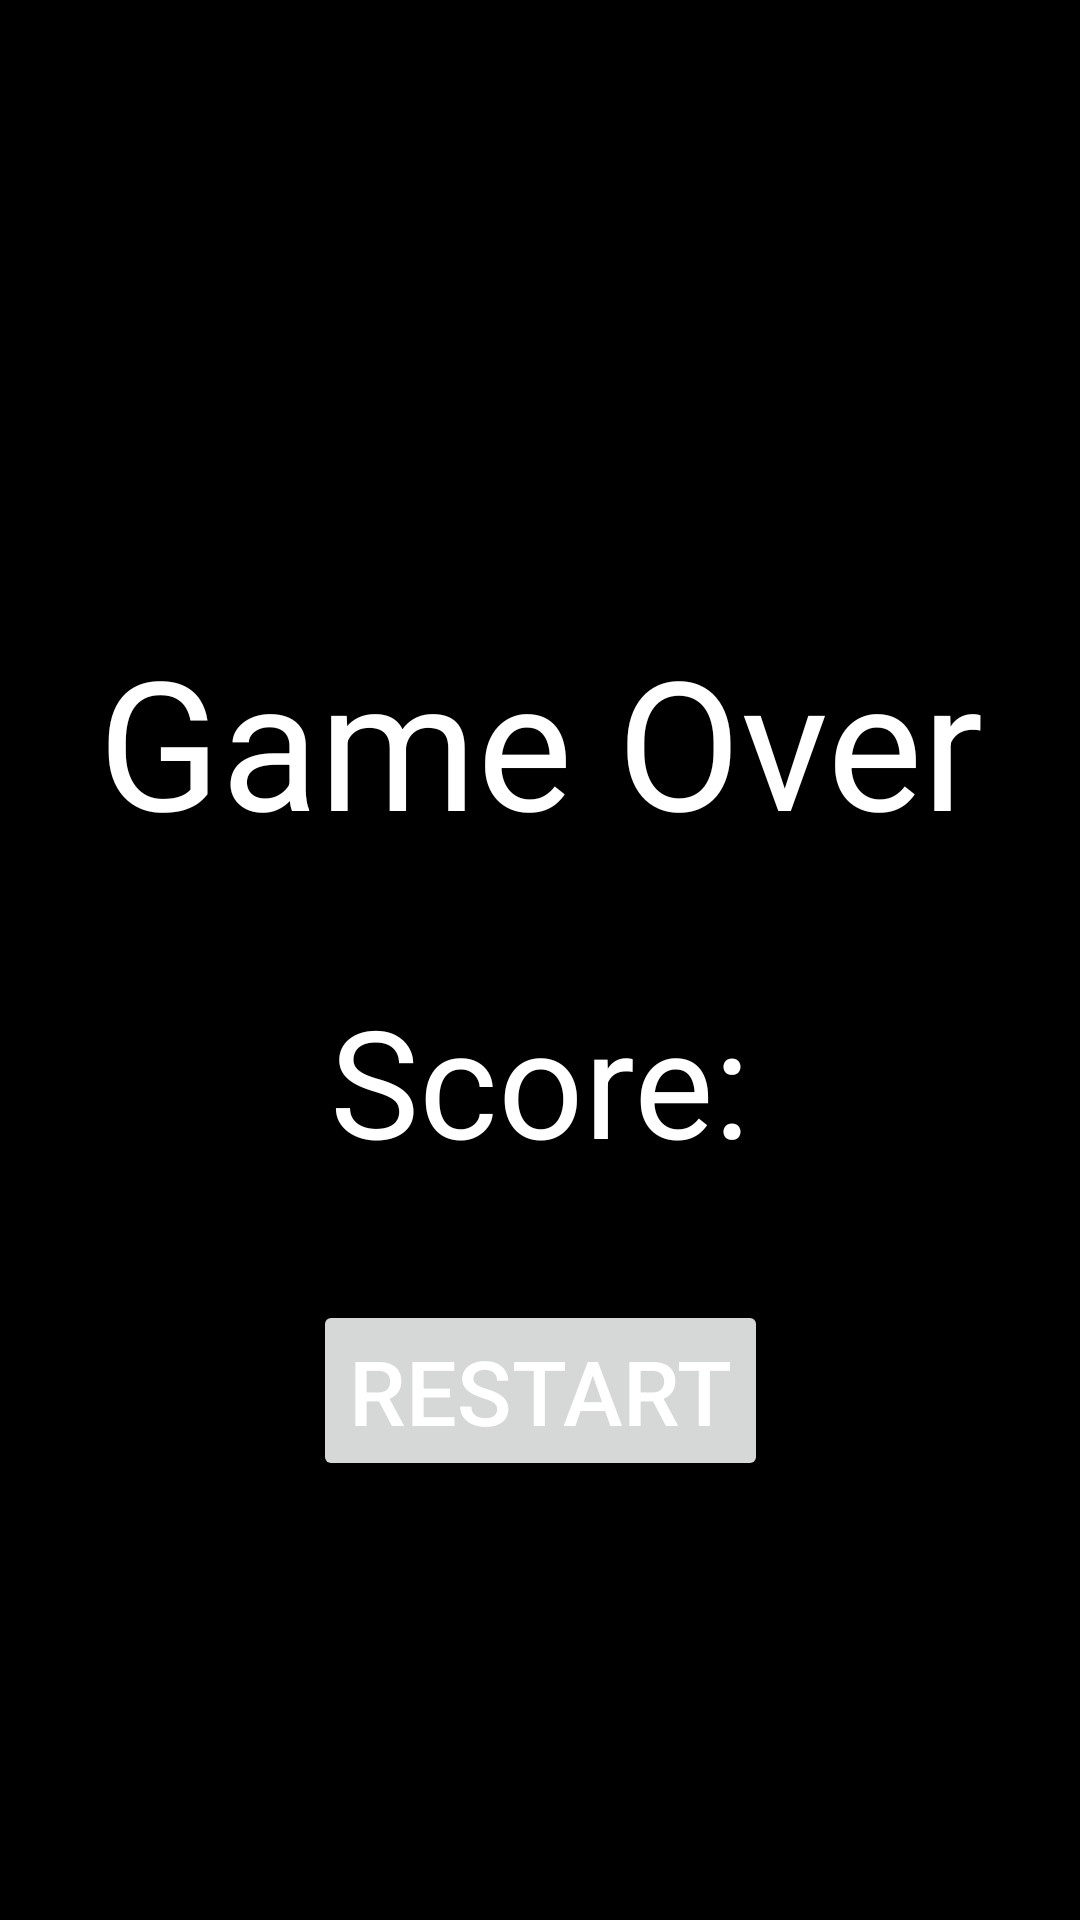

Produce the Android XML layout that renders to this screen, including the resource entries it uses.
<!-- AndroidManifest.xml: application theme Theme.MyFirstJob -->
<!-- res/layout/gameover.xml -->
<?xml version="1.0" encoding="utf-8"?>
<androidx.constraintlayout.widget.ConstraintLayout xmlns:android="http://schemas.android.com/apk/res/android"
    android:layout_width="match_parent"
    android:layout_height="match_parent"
    xmlns:app="http://schemas.android.com/apk/res-auto"
    android:background="@color/black">

    <TextView
        android:id="@+id/gameOver"
        android:layout_width="wrap_content"
        android:layout_height="wrap_content"
        android:text="@string/game_over"
        android:textSize="60sp"
        android:textColor="@color/white"
        app:layout_constraintTop_toTopOf="parent"
        app:layout_constraintBottom_toBottomOf="@id/restartButton"
        app:layout_constraintStart_toStartOf="parent"
        app:layout_constraintEnd_toEndOf="parent" />

    <TextView
        android:id="@+id/scoreGameOver"
        android:layout_width="wrap_content"
        android:layout_height="wrap_content"
        android:text="@string/score"
        android:textSize="50sp"
        android:textColor="@color/white"
        app:layout_constraintTop_toBottomOf="@id/gameOver"
        app:layout_constraintBottom_toTopOf="@id/restartButton"
        app:layout_constraintStart_toStartOf="parent"
        app:layout_constraintEnd_toEndOf="parent" />

    <Button
        android:id="@+id/restartButton"
        android:layout_width="wrap_content"
        android:layout_height="wrap_content"
        android:text="@string/restart"
        android:textSize="30sp"
        android:textColor="@color/white"
        app:layout_constraintTop_toBottomOf="@id/gameOver"
        app:layout_constraintBaseline_toTopOf="parent"
        app:layout_constraintBottom_toBottomOf="parent"
        app:layout_constraintStart_toStartOf="parent"
        app:layout_constraintEnd_toEndOf="parent" />

</androidx.constraintlayout.widget.ConstraintLayout>
<!-- resources referenced by this layout -->
<resources>
  <string name="game_over">Game Over</string>
  <string name="restart">Restart</string>
  <string name="score">Score:</string>
  <style name="Theme.MyFirstJob" parent="Base.Theme.MyFirstJob" />
  <style name="Base.Theme.MyFirstJob" parent="Theme.Material3.DayNight.NoActionBar">
          
          
      </style>
  <!-- not gathered from this repository: default colours our renderer supplied (Android Studio template values) -->
  <color name="black">#FF000000</color>
  <color name="white">#FFFFFFFF</color>
</resources>
